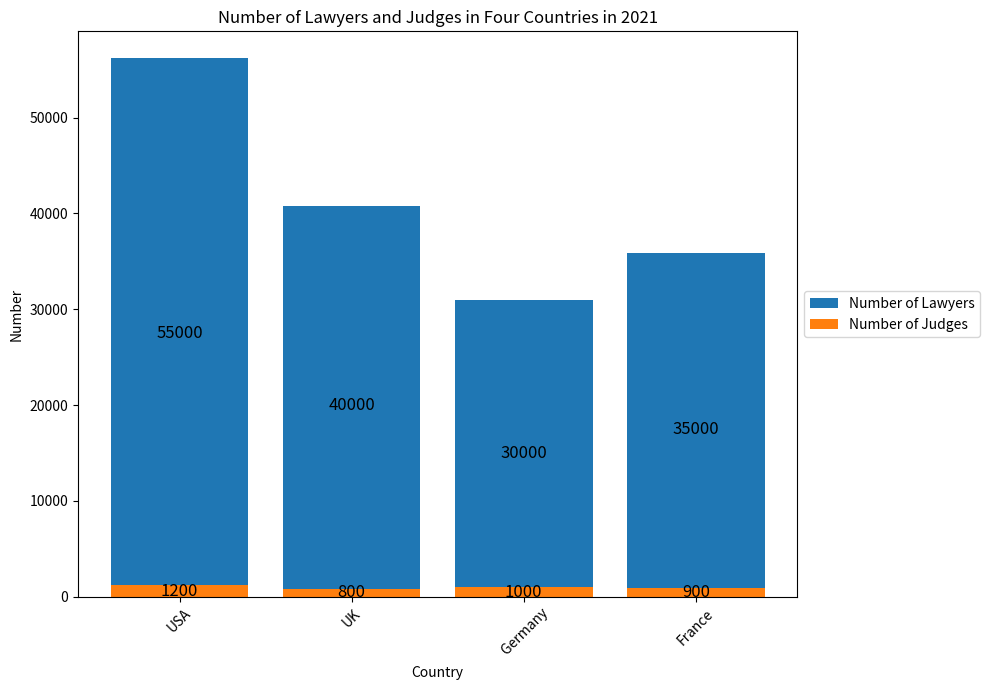

Reproduce this figure in Python. (Note: this script raises an exception after producing the figure.)

import matplotlib.pyplot as plt
import numpy as np

# Set data
Country = ['USA','UK', ' Germany', 'France']
Number_of_Lawyers = [55000, 40000, 30000, 35000]
Number_of_Judges = [1200, 800, 1000, 900]

# Create figure
fig, ax = plt.subplots(figsize=(10,7))

# Plot data
ax.bar(Country, Number_of_Lawyers, label='Number of Lawyers', bottom=Number_of_Judges)
ax.bar(Country, Number_of_Judges, label='Number of Judges')

# Add title and labels
ax.set_title('Number of Lawyers and Judges in Four Countries in 2021')
ax.set_xlabel('Country')
ax.set_ylabel('Number')

# Add legend
ax.legend(loc='center left', bbox_to_anchor=(1, 0.5))

# Labeling the value of each bar
for i, v in enumerate(Number_of_Lawyers):
    ax.text(i, v/2, str(v), ha='center', va='center', fontsize=12)
for i, v in enumerate(Number_of_Judges):
    ax.text(i, v/2, str(v), ha='center', va='center', fontsize=12)

# Set xticks
plt.xticks(np.arange(len(Country)), Country, rotation=45)

# Resize image
plt.tight_layout()

# Save as png
plt.savefig('Bar Chart/png/247.png')

# Clear the current image state
plt.clf()
